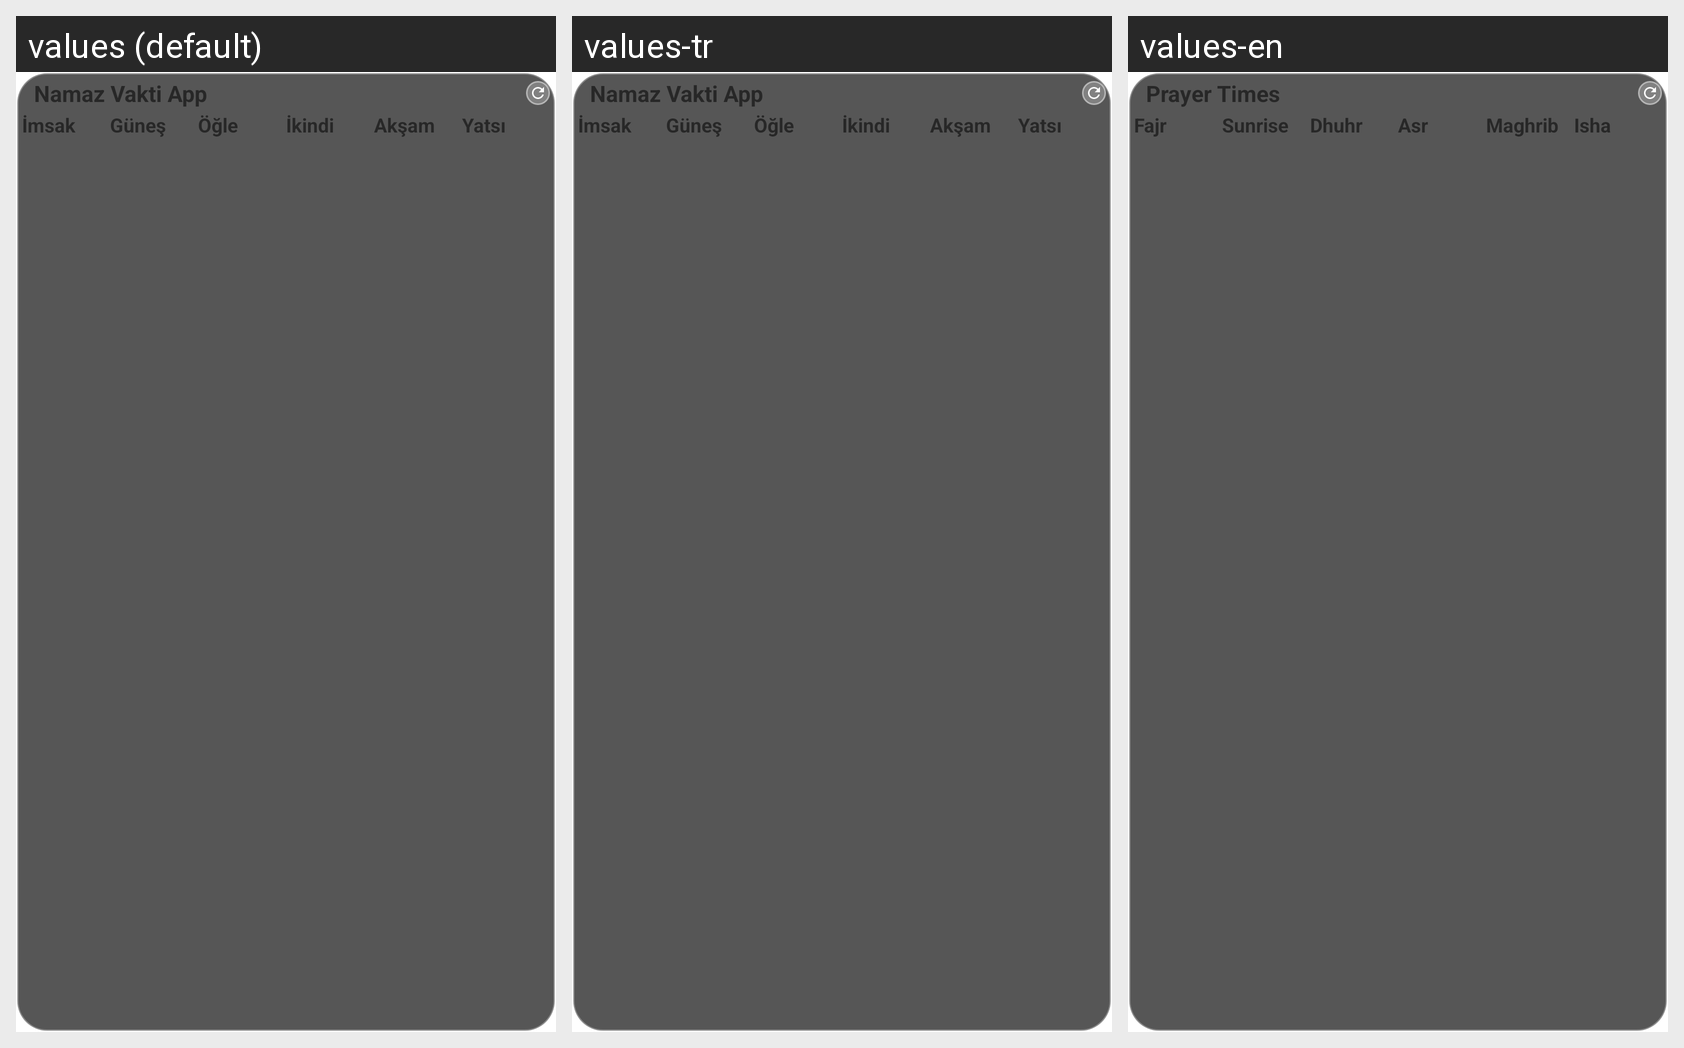

The same Android screen rendered under several of its app's locales, left to right. List the strings drawn on it with the default value and each locale's translation.
Android screen res/layout/widget_layout.xml rendered under 3 locales, left to right: values (default), values-tr, values-en. Device: Nexus 5 (rendered at 1080×1920; each locale shown at half size, 540×960, under a caption strip naming it); theme Theme.MaterialComponents.DayNight.NoActionBar.
Other locales in the repository, not shown: values-ar, values-de, values-es, values-fr, values-it, values-ru.
Strings drawn on this screen, with the default value and each locale's value (text and hints the layout hard-codes, and strings that could not be matched under every locale, appear in the picture but are not listed):

app_name
  values: Namaz Vakti App
  values-tr: Namaz Vakti App
  values-en: Prayer Times

imsak
  values: İmsak
  values-tr: İmsak
  values-en: Fajr

gunes
  values: Güneş
  values-tr: Güneş
  values-en: Sunrise

ogle
  values: Öğle
  values-tr: Öğle
  values-en: Dhuhr

ikindi
  values: İkindi
  values-tr: İkindi
  values-en: Asr

aksam
  values: Akşam
  values-tr: Akşam
  values-en: Maghrib

yatsi
  values: Yatsı
  values-tr: Yatsı
  values-en: Isha
